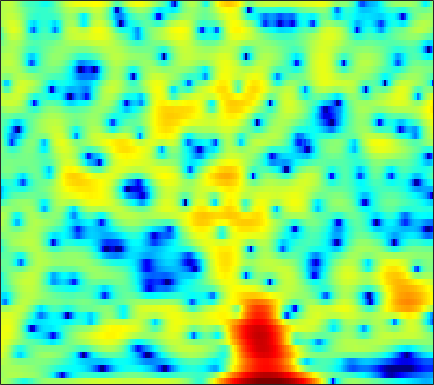

Data behind this chart, as committed beside it:
2.0072, 1.8214, 1.4522, 0.93753, 0.45282, -0.32426, -1.2574, -2.0466, -3.1742, -4.2545, -5.0039, -5.1636, -4.7917, -3.9518, -3.1888, -2.158, -1.2372, -0.65001, -0.0044608, 0.48744, 0.83724, 1.0261, 1.198, 1.295
1.079, 1.459, 1.834, 2.079, 2.191, 2.26, 2.254, 2.214, 2.124, 2.006, 1.869, 1.759, 1.601, 1.425, 1.273, 1.032, 0.7254, 0.4389, -0.03758, -0.6475, -1.426, -2.142, -3.321, -4.824
1.687, 1.784, 1.869, 1.908, 1.907, 1.871, 1.802, 1.732, 1.619, 1.489, 1.343, 1.225, 1.05, 0.8542, 0.6912, 0.4461, 0.1613, -0.08349, -0.4574, -0.8884, -1.38, -1.786, -2.37, -2.99
2.757, 2.523, 2.163, 1.756, 1.431, 0.9866, 0.5615, 0.275, -0.03786, -0.2493, -0.3518, -0.3653, -0.3178, -0.2249, -0.1441, -0.04494, 0.02683, 0.05073, 0.03493, -0.04266, -0.182, -0.3257, -0.5681, -0.8652
4.231, 3.635, 2.653, 1.418, 0.2994, -1.502, -3.689, -5.535, -7.784, -8.395, -6.975, -5.481, -3.659, -2.203, -1.343, -0.4493, 0.2116, 0.5817, 0.936, 1.149, 1.249, 1.262, 1.209, 1.079
4.957, 4.421, 3.514, 2.369, 1.344, -0.2363, -2.006, -3.335, -4.72, -5.137, -4.566, -3.818, -2.772, -1.874, -1.34, -0.8091, -0.4594, -0.2984, -0.1859, -0.1768, -0.2359, -0.3017, -0.3951, -0.4717
5.172, 4.971, 4.568, 4.03, 3.548, 2.827, 2.055, 1.473, 0.7498, 0.1119, -0.4395, -0.8028, -1.238, -1.63, -1.914, -2.298, -2.719, -3.075, -3.633, -4.313, -5.125, -5.806, -6.716, -7.365
5.327, 5.418, 5.361, 5.101, 4.785, 4.198, 3.435, 2.749, 1.694, 0.4752, -0.898, -2.019, -3.567, -5.021, -5.916, -6.692, -7.065, -7.229, -7.482, -7.985, -8.974, -10.18, -12.68, -16.61
4.94, 5.294, 5.5, 5.43, 5.2, 4.66, 3.854, 3.041, 1.645, -0.149, -2.423, -4.574, -8.389, -14.32, -22.43, -20.41, -13.76, -11.3, -9.39, -8.375, -7.862, -7.705, -7.647, -7.558
4.479, 4.803, 5.027, 5.022, 4.869, 4.462, 3.826, 3.183, 2.118, 0.8186, -0.6853, -1.933, -3.667, -5.295, -6.281, -7.214, -7.752, -7.926, -7.902, -7.726, -7.458, -7.198, -6.854, -6.642
4.179, 4.3, 4.407, 4.432, 4.382, 4.199, 3.902, 3.598, 3.044, 2.272, 1.275, 0.4015, -0.9571, -2.555, -3.929, -6.069, -8.65, -10.83, -13.31, -13.25, -11.11, -9.467, -7.748, -6.706
1.432, 1.326, 1.4, 1.726, 2.098, 2.638, 3.085, 3.33, 3.467, 3.355, 2.997, 2.569, 1.742, 0.5634, -0.5352, -2.281, -4.35, -5.975, -7.567, -7.646, -6.437, -5.351, -4.168, -3.286
-8.339, -11.31, -12.97, -8.732, -5.655, -2.585, -0.4575, 0.6793, 1.746, 2.451, 2.824, 2.903, 2.788, 2.479, 2.133, 1.575, 0.9813, 0.5572, 0.1047, -0.2083, -0.3522, -0.3697, -0.3903, -0.4468
-7.63, -8.112, -7.945, -6.586, -5.105, -3.146, -1.412, -0.3238, 0.8376, 1.697, 2.282, 2.546, 2.727, 2.746, 2.65, 2.409, 2.073, 1.775, 1.341, 0.8958, 0.4341, 0.104, -0.2999, -0.7022
-4.715, -4.225, -3.471, -2.579, -1.823, -0.7942, 0.1517, 0.8073, 1.606, 2.237, 2.686, 2.923, 3.096, 3.094, 2.987, 2.707, 2.278, 1.859, 1.166, 0.3494, -0.5852, -1.33, -2.269, -3.11
-5.068, -3.912, -2.523, -1.298, -0.5064, 0.4331, 1.264, 1.801, 2.401, 2.878, 3.239, 3.433, 3.559, 3.517, 3.377, 3.023, 2.447, 1.855, 0.8187, -0.5555, -2.32, -3.987, -6.722, -9.751
-5.133, -3.626, -2.051, -0.8503, -0.1522, 0.5663, 1.156, 1.53, 1.941, 2.312, 2.663, 2.881, 3.109, 3.241, 3.245, 3.082, 2.691, 2.225, 1.338, 0.08754, -1.577, -3.192, -5.894, -8.862
-2.208, -1.748, -1.224, -0.9101, -0.7861, -0.7978, -0.9919, -1.173, -1.326, -1.197, -0.7228, -0.1901, 0.6253, 1.426, 1.906, 2.345, 2.54, 2.516, 2.267, 1.789, 1.137, 0.5843, -0.2285, -0.9389
-1.257, -1.208, -1.262, -1.559, -1.993, -2.951, -4.604, -6.513, -10.35, -14.44, -10.54, -6.858, -3.359, -1.046, 0.1867, 1.352, 2.085, 2.409, 2.597, 2.57, 2.381, 2.19, 1.891, 1.56
-2.574, -2.144, -1.752, -1.593, -1.727, -2.231, -3.093, -3.982, -5.207, -5.694, -4.806, -3.558, -1.722, -0.1795, 0.7289, 1.624, 2.171, 2.389, 2.458, 2.33, 2.032, 1.738, 1.362, 1.002
-4.937, -3.369, -1.886, -0.8869, -0.3925, -0.0007774, 0.2179, 0.3123, 0.4329, 0.6436, 0.9618, 1.295, 1.75, 2.159, 2.4, 2.57, 2.526, 2.338, 1.867, 1.132, 0.1667, -0.7128, -1.951, -3.023
-3.009, -1.955, -0.7594, 0.1126, 0.6398, 1.195, 1.592, 1.846, 2.138, 2.385, 2.604, 2.769, 2.915, 2.975, 2.937, 2.728, 2.311, 1.825, 0.8915, -0.4487, -2.271, -4.13, -7.697, -13.48
-0.2468, 0.06153, 0.4346, 0.7174, 0.8789, 1.071, 1.232, 1.365, 1.575, 1.809, 2.08, 2.244, 2.437, 2.545, 2.527, 2.355, 1.99, 1.562, 0.7698, -0.3146, -1.694, -2.908, -4.786, -6.534
1.355, 1.239, 0.9292, 0.5326, 0.1518, -0.4195, -0.8633, -1.05, -0.9726, -0.5003, 0.1822, 0.7174, 1.369, 1.851, 2.088, 2.232, 2.156, 1.976, 1.58, 1.034, 0.3288, -0.2145, -0.9687, -1.741
2.405, 1.985, 1.144, -0.0525, -1.302, -3.626, -6.856, -9.612, -9.829, -6.122, -3.034, -1.295, 0.353, 1.394, 1.909, 2.291, 2.386, 2.323, 2.106, 1.822, 1.468, 1.209, 0.8939, 0.5219
2.564, 2.222, 1.593, 0.5417, -0.4523, -2.204, -4.317, -5.601, -5.692, -3.844, -1.777, -0.4915, 0.7512, 1.505, 1.79, 1.803, 1.514, 1.129, 0.513, -0.03856, -0.2628, -0.279, -0.02686, 0.3403
0.8821, 1.038, 1.115, 1.062, 0.9372, 0.7251, 0.5351, 0.4756, 0.5869, 0.8631, 1.239, 1.516, 1.696, 1.671, 1.406, 0.6895, -0.5653, -1.963, -4.641, -8.474, -10.53, -8.15, -4.499, -1.917
-3.684, -2.777, -1.805, -0.9369, -0.484, 0.00244, 0.3624, 0.5644, 0.8034, 0.9823, 1.128, 1.165, 1.136, 0.9009, 0.5753, -0.1057, -1.181, -2.27, -4.093, -6.017, -6.568, -5.664, -3.408, -1.353
-9.584, -7.603, -5.62, -4.182, -3.393, -2.631, -2.127, -1.875, -1.652, -1.47, -1.314, -1.219, -1.04, -0.9564, -0.9071, -0.9467, -1.076, -1.212, -1.371, -1.405, -1.205, -0.8441, -0.1866, 0.6514
-10.11, -8.49, -6.675, -5.535, -4.951, -4.54, -4.52, -4.664, -5.016, -5.294, -5.294, -4.989, -4.309, -3.465, -2.855, -2.174, -1.619, -1.295, -0.9507, -0.604, -0.2708, 0.09354, 0.6237, 1.28
-6.181, -5.359, -4.532, -4.031, -3.962, -4.32, -5.279, -6.508, -9.023, -13.09, -16.07, -13.14, -8.798, -5.747, -4.218, -2.758, -1.853, -1.432, -1.123, -1.026, -0.9332, -0.8612, -0.4618, 0.2458
-2.19, -1.709, -1.319, -1.191, -1.306, -1.785, -2.694, -3.675, -5.389, -7.172, -7.982, -7.23, -5.385, -3.529, -2.493, -1.53, -1.102, -1.105, -1.547, -2.593, -4.22, -5.851, -7.345, -5.764
-0.837, -0.4664, -0.1382, -0.01907, -0.0383, -0.2045, -0.4936, -0.7671, -1.173, -1.46, -1.58, -1.484, -1.27, -0.9765, -0.7947, -0.7067, -0.8695, -1.199, -2.007, -3.358, -5.34, -7.314, -9.378, -7.639
-0.9556, -0.6942, -0.4761, -0.3659, -0.3362, -0.3618, -0.401, -0.4537, -0.4935, -0.5243, -0.5219, -0.521, -0.4915, -0.5552, -0.6059, -0.8013, -1.072, -1.359, -1.818, -2.23, -2.622, -2.676, -2.536, -1.871
-0.6406, -0.6984, -0.8594, -1.036, -1.157, -1.237, -1.23, -1.145, -0.9449, -0.734, -0.5258, -0.4371, -0.3651, -0.4079, -0.5601, -0.8628, -1.312, -1.692, -2.167, -2.458, -2.465, -2.208, -1.537, -0.6339
0.06939, -0.6449, -1.75, -2.867, -3.555, -3.961, -3.737, -3.223, -2.395, -1.512, -0.7832, -0.3282, -0.004796, 0.09903, -0.07204, -0.5902, -1.571, -2.607, -4.389, -6.396, -6.789, -5.662, -3.067, -0.7659
-0.01771, -1.696, -4.495, -8.773, -12.99, -17.46, -12.24, -8.976, -6.026, -3.857, -2.256, -1.258, -0.3123, 0.1932, 0.34, 0.0367, -0.8136, -1.967, -4.352, -8.051, -9.702, -6.802, -2.635, 0.3907
-1.102, -2.761, -5.362, -8.476, -10.8, -12.82, -12.93, -12.12, -10.46, -8.348, -5.915, -4.427, -2.61, -1.336, -0.6411, -0.09198, 0.1091, 0.082, -0.08229, -0.1373, 0.1563, 0.5949, 1.523, 2.491
-1.654, -2.691, -4.477, -6.489, -8.213, -11.25, -15.42, -21.65, -25.75, -14.49, -9.335, -6.781, -4.274, -2.449, -1.457, -0.4078, 0.3262, 0.7675, 1.237, 1.683, 2.069, 2.42, 2.804, 3.15
-1.738, -2.123, -2.963, -4.023, -4.931, -6.423, -7.833, -8.58, -8.689, -7.648, -5.985, -4.785, -3.333, -2.103, -1.397, -0.5305, 0.1696, 0.6335, 1.203, 1.696, 2.088, 2.402, 2.67, 2.871
-1.375, -1.08, -0.9021, -0.9862, -1.229, -1.55, -1.921, -2.14, -2.289, -2.281, -2.108, -1.973, -1.798, -1.583, -1.409, -1.109, -0.6899, -0.3443, 0.1985, 0.691, 1.206, 1.485, 1.831, 2.047
0.3673, 1.011, 1.59, 1.863, 1.922, 1.889, 1.715, 1.508, 1.157, 0.697, 0.02414, -0.5553, -1.517, -2.64, -3.355, -4.024, -3.888, -3.31, -2.319, -1.262, -0.4194, 0.01168, 0.4659, 0.6738
2.855, 3.181, 3.422, 3.587, 3.691, 3.674, 3.566, 3.385, 2.939, 2.22, 1.129, -0.01469, -2.124, -5.3, -9.188, -19.2, -15.28, -9.641, -5.824, -3.756, -2.696, -2.132, -1.922, -1.91
3.473, 3.183, 2.929, 2.92, 3.05, 3.332, 3.592, 3.691, 3.61, 3.216, 2.485, 1.694, 0.222, -1.598, -3.034, -4.593, -5.084, -4.798, -4.26, -4.129, -4.368, -4.902, -5.823, -6.523
1.291, -0.4451, -2.32, -2.362, -1.183, 0.8392, 2.423, 3.267, 3.979, 4.257, 4.159, 3.878, 3.315, 2.557, 1.951, 1.129, 0.305, -0.319, -1.335, -2.703, -4.712, -7.134, -12.09, -23.02
-0.8118, -3.57, -8.387, -8.28, -4.735, -1.125, 1.203, 2.342, 3.329, 3.845, 3.997, 3.913, 3.652, 3.24, 2.836, 2.248, 1.581, 0.9846, 0.03053, -1.116, -2.574, -3.917, -5.692, -6.936
0.9952, 0.4653, 0.02557, 0.02275, 0.3151, 0.9538, 1.603, 1.981, 2.277, 2.33, 2.179, 1.965, 1.558, 1.129, 0.831, 0.4546, 0.1357, -0.09274, -0.3991, -0.7728, -1.243, -1.59, -2.027, -2.405
1.923, 2.064, 2.174, 2.257, 2.315, 2.33, 2.231, 2.071, 1.67, 1.039, 0.174, -0.5876, -1.691, -2.672, -3.121, -3.214, -2.822, -2.351, -1.708, -1.194, -0.8149, -0.6026, -0.4817, -0.4716
2.109, 2.511, 2.829, 2.984, 3.005, 2.846, 2.474, 2.043, 1.202, -0.01497, -1.722, -3.447, -6.576, -11.29, -15.32, -12.68, -8.043, -5.636, -3.43, -1.915, -0.8347, -0.2539, 0.2639, 0.5824
1.577, 1.997, 2.39, 2.603, 2.639, 2.501, 2.135, 1.688, 0.8568, -0.2929, -1.795, -3.223, -5.472, -7.813, -8.909, -8.468, -6.585, -5.106, -3.4, -2.047, -1.02, -0.4442, 0.1683, 0.596
0.5935, 1.017, 1.52, 1.86, 1.985, 1.999, 1.807, 1.518, 0.9509, 0.2008, -0.7044, -1.417, -2.349, -3.117, -3.486, -3.606, -3.363, -3.015, -2.432, -1.826, -1.264, -0.8678, -0.4167, -0.05357
-0.7314, -0.004443, 0.8697, 1.559, 1.921, 2.176, 2.176, 2.024, 1.62, 1.023, 0.2847, -0.3049, -1.084, -1.764, -2.166, -2.486, -2.562, -2.476, -2.256, -1.976, -1.682, -1.475, -1.254, -1.038
-2.624, -0.8262, 0.9791, 2.248, 2.901, 3.383, 3.492, 3.351, 2.884, 2.116, 1.091, 0.1575, -1.217, -2.555, -3.353, -3.978, -3.953, -3.644, -3.104, -2.642, -2.4, -2.422, -2.615, -2.9
-1.361, 0.5652, 2.442, 3.693, 4.304, 4.746, 4.784, 4.551, 3.901, 2.841, 1.295, -0.2499, -3.001, -6.998, -11.28, -14.75, -10.07, -7.262, -4.96, -3.785, -3.475, -3.762, -4.881, -7.165
1.667, 2.402, 3.252, 3.891, 4.186, 4.35, 4.213, 3.907, 3.217, 2.177, 0.7543, -0.604, -2.798, -5.384, -7.235, -8.457, -7.58, -6.43, -5.157, -4.396, -4.197, -4.374, -5.178, -6.542
2.25, 2.573, 2.967, 3.244, 3.343, 3.289, 3.027, 2.696, 2.074, 1.258, 0.2962, -0.5012, -1.616, -2.66, -3.314, -3.893, -4.141, -4.184, -4.084, -3.953, -3.872, -3.86, -3.899, -3.883
2.087, 2.398, 2.717, 2.87, 2.878, 2.704, 2.339, 1.95, 1.293, 0.5458, -0.2583, -0.8243, -1.548, -2.19, -2.622, -3.07, -3.434, -3.633, -3.812, -3.912, -3.902, -3.845, -3.565, -3.12
2.004, 2.514, 2.955, 3.14, 3.092, 2.804, 2.232, 1.625, 0.6352, -0.4645, -1.512, -2.177, -2.772, -3.107, -3.253, -3.52, -3.851, -4.146, -4.68, -5.229, -5.609, -5.59, -5.085, -4.1
